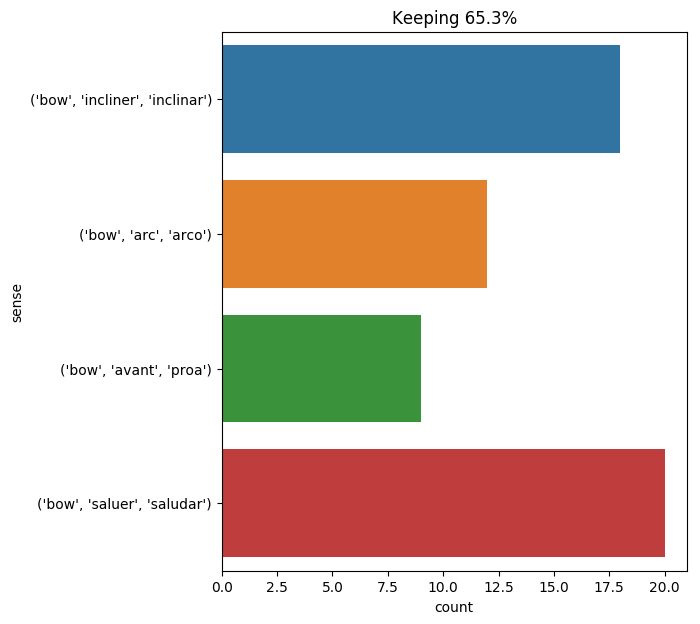

The file beside this chart, header and first rows:
text, ind, sense, label
treville bowed very respectfully , with …, 1, ('bow', 'incliner', 'inclinar'), 0
indeed , it was essential to beat a retr…, 16, ('bow', 'arc', 'arco'), 1
on the way herbert had discovered a tree…, 22, ('bow', 'arc', 'arco'), 1
d’artagnan bowed to the duke , and was r…, 1, ('bow', 'saluer', 'saludar'), 2
towards the bows , on both sides of the …, 2, ('bow', 'avant', 'proa'), 3
and he bowed in order to retire , and as…, 2, ('bow', 'saluer', 'saludar'), 2
d’artagnan bowed to the duke , and made …, 1, ('bow', 'saluer', 'saludar'), 2
however -- and cyrus harding observed it…, 52, ('bow', 'avant', 'proa'), 3
a week after , in the recess between the…, 44, ('bow', 'avant', 'proa'), 3
just then i was in the bow , leaning ove…, 6, ('bow', 'avant', 'proa'), 3
d’artagnan bowed with respect ., 1, ('bow', 'incliner', 'inclinar'), 0
at three o'clock in the morning , full o…, 28, ('bow', 'avant', 'proa'), 3
the reporter could not but admire the bo…, 17, ('bow', 'arc', 'arco'), 1
the lackey bowed to the ground and depar…, 2, ('bow', 'saluer', 'saludar'), 2
the chancellor , who , on his part , tre…, 22, ('bow', 'saluer', 'saludar'), 2
and he bowed profoundly before the cardi…, 2, ('bow', 'incliner', 'inclinar'), 0
d’artagnan bowed to mme . bonacieux , da…, 1, ('bow', 'saluer', 'saludar'), 2
on hearing the password , germain bowed …, 6, ('bow', 'incliner', 'inclinar'), 0
" bah ! " he said . " so that animal is …, 39, ('bow', 'avant', 'proa'), 3
captain nemo was there waiting for me . …, 12, ('bow', 'saluer', 'saludar'), 2
as these words agreed wholly with the or…, 13, ('bow', 'incliner', 'inclinar'), 0
thereupon the cardinal , hearing the clo…, 10, ('bow', 'incliner', 'inclinar'), 0
the two young men bowed and separated , …, 4, ('bow', 'saluer', 'saludar'), 2
he bowed , still not taking his eyes fro…, 1, ('bow', 'incliner', 'inclinar'), 0
a seat in the stern , a second seat in t…, 22, ('bow', 'avant', 'proa'), 3
the englishmen bowed and went upstairs ., 2, ('bow', 'saluer', 'saludar'), 2
very fortunately bows and arrows had bee…, 2, ('bow', 'arc', 'arco'), 1
then herbert fixing it to his bow , took…, 6, ('bow', 'arc', 'arco'), 1
the bow was bent , the arrow flew , taki…, 1, ('bow', 'arc', 'arco'), 1
d’artagnan bowed without replying , feel…, 1, ('bow', 'incliner', 'inclinar'), 0
there was a moment of silence , during w…, 28, ('bow', 'incliner', 'inclinar'), 0
the officer took from the table the pape…, 20, ('bow', 'incliner', 'inclinar'), 0
but an imperious glance from the strange…, 12, ('bow', 'saluer', 'saludar'), 2
and bowing to all the astonished persons…, 1, ('bow', 'saluer', 'saludar'), 2
and bowing to the lady , sprang into his…, 1, ('bow', 'saluer', 'saludar'), 2
the distance between these two extremiti…, 10, ('bow', 'arc', 'arco'), 1
" ah , ah ! " said d’artagnan , half ris…, 12, ('bow', 'saluer', 'saludar'), 2
the tall man had scarcely read these lin…, 20, ('bow', 'incliner', 'inclinar'), 0
athos required no more . he arose , bowe…, 8, ('bow', 'saluer', 'saludar'), 2
accordingly , on the 5th of july , at si…, 40, ('bow', 'arc', 'arco'), 1
the two men in black bowed in their turn…, 5, ('bow', 'saluer', 'saludar'), 2
a few minutes after , finding himself al…, 10, ('bow', 'avant', 'proa'), 3
his master could do nothing to save him …, 19, ('bow', 'arc', 'arco'), 1
d’artagnan lost no time in useless compl…, 13, ('bow', 'saluer', 'saludar'), 2
d’artagnan blushed with pleasure , and b…, 6, ('bow', 'incliner', 'inclinar'), 0
the comte de rochefort bowed like a man …, 4, ('bow', 'incliner', 'inclinar'), 0
the messenger , without replying a singl…, 9, ('bow', 'incliner', 'inclinar'), 0
m de treville was at the moment in rathe…, 22, ('bow', 'incliner', 'inclinar'), 0
the two men in black rose , bowed to ara…, 7, ('bow', 'saluer', 'saludar'), 2
" perhaps , " replied the engineer , " b…, 17, ('bow', 'arc', 'arco'), 1
" bows and arrows ! " said pencroft scor…, 1, ('bow', 'arc', 'arco'), 1
" bows and arrows were sufficient for ce…, 1, ('bow', 'arc', 'arco'), 1
herbert had stationed himself in the bow…, 6, ('bow', 'avant', 'proa'), 3
" tit for tat , " captain nemo told the …, 21, ('bow', 'incliner', 'inclinar'), 0
and athos bowed to d’artagnan like a man…, 2, ('bow', 'saluer', 'saludar'), 2
athos bowed ., 1, ('bow', 'incliner', 'inclinar'), 0
the secretary bowed and retired ., 2, ('bow', 'incliner', 'inclinar'), 0
porthos knocked with his hand . a tall ,…, 27, ('bow', 'saluer', 'saludar'), 2
he bowed to him , then , full of gratitu…, 1, ('bow', 'saluer', 'saludar'), 2
